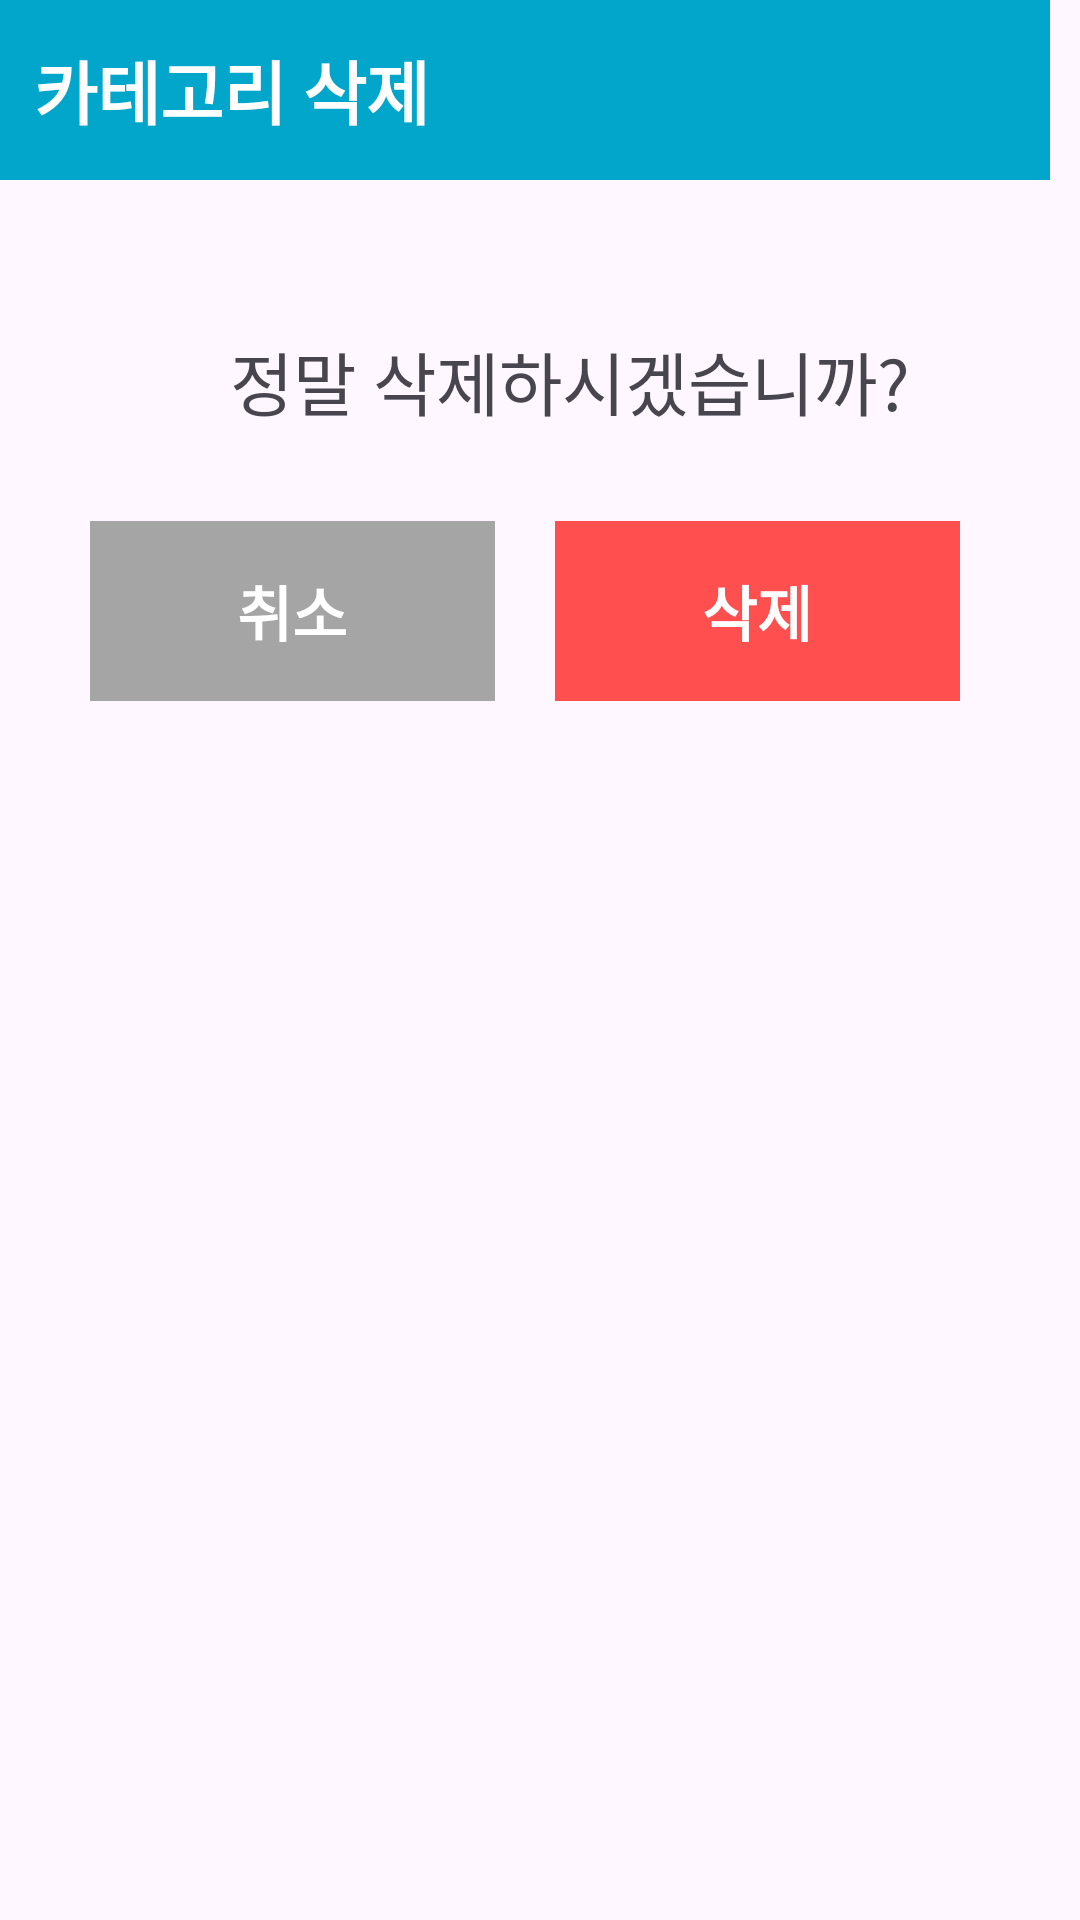

Write the Android layout XML for this screen, with the resource values it uses.
<!-- AndroidManifest.xml: application theme Theme.SsuTudy -->
<!-- res/layout/dialog_category_deletion.xml -->
<?xml version="1.0" encoding="utf-8"?>
<LinearLayout xmlns:app="http://schemas.android.com/apk/res-auto"
    xmlns:tools="http://schemas.android.com/tools"
    xmlns:android="http://schemas.android.com/apk/res/android"
    android:layout_width="350dp"
    android:layout_height="300dp"
    android:orientation="vertical">
    <TextView
        style="@style/Dialog.Title"
        android:text="  카테고리 삭제"
        />
    <TextView
        android:layout_width="300dp"
        android:layout_height="wrap_content"
        android:layout_gravity="center_horizontal"
        android:layout_marginLeft="10dp"
        android:layout_marginTop="50dp"
        android:gravity="center"
        android:text="정말 삭제하시겠습니까?"
        android:textSize="23dp"
        />
    <LinearLayout
        android:layout_width="match_parent"
        android:layout_height="100dp"
        android:layout_marginTop="30dp"
        android:orientation="horizontal">
        <android.widget.Button
            android:id="@+id/cancel_category_deletion_button"
            style="@style/Button.DialogGray"
            android:layout_width="135dp"
            android:layout_height="60dp"
            android:layout_marginLeft="30dp"
            android:text="취소"
            />
        <android.widget.Button
            android:id="@+id/category_deletion_button"
            style="@style/Button.DialogRed"
            android:layout_width="135dp"
            android:layout_height="60dp"
            android:layout_marginLeft="20dp"
            android:text="삭제"
            />
    </LinearLayout>
</LinearLayout>
<!-- resources referenced by this layout -->
<resources>
  <style name="Button.DialogGray" parent="Widget.AppCompat.Button.Borderless">
          <item name="android:background">@color/gray</item>
          <item name="android:gravity">center_vertical|center_horizontal</item>
          <item name="android:textSize">20sp</item>
          <item name="android:textColor">@color/white</item>
          <item name="android:textStyle">bold</item>
      </style>
  <style name="Button.DialogRed" parent="Widget.AppCompat.Button.Borderless">
          <item name="android:background">@color/red</item>
          <item name="android:gravity">center_vertical|center_horizontal</item>
          <item name="android:textSize">20sp</item>
          <item name="android:textColor">@color/white</item>
          <item name="android:textStyle">bold</item>
      </style>
  <style name="Dialog.Title" parent="Widget.AppCompat.TextView">
          <item name="android:background">@color/medium_blue</item>
          <item name="android:layout_width">350dp</item>
          <item name="android:layout_height">60dp</item>
          <item name="android:gravity">center_vertical</item>
          <item name="android:padding">0dp</item>
          <item name="android:paddingLeft">20dp</item>
          <item name="android:textColor">@color/white</item>
          <item name="android:textSize">23sp</item>
          <item name="android:textStyle">bold</item>
      </style>
  <style name="Theme.SsuTudy" parent="Base.Theme.SsuTudy" />
  <color name="gray">#A5A5A5</color>
  <color name="white">#FFFFFFFF</color>
  <color name="red">#FF4F4F</color>
  <color name="medium_blue">#02A6CB</color>
  <style name="Base.Theme.SsuTudy" parent="Theme.Material3.DayNight.NoActionBar">
          
          
      </style>
</resources>
